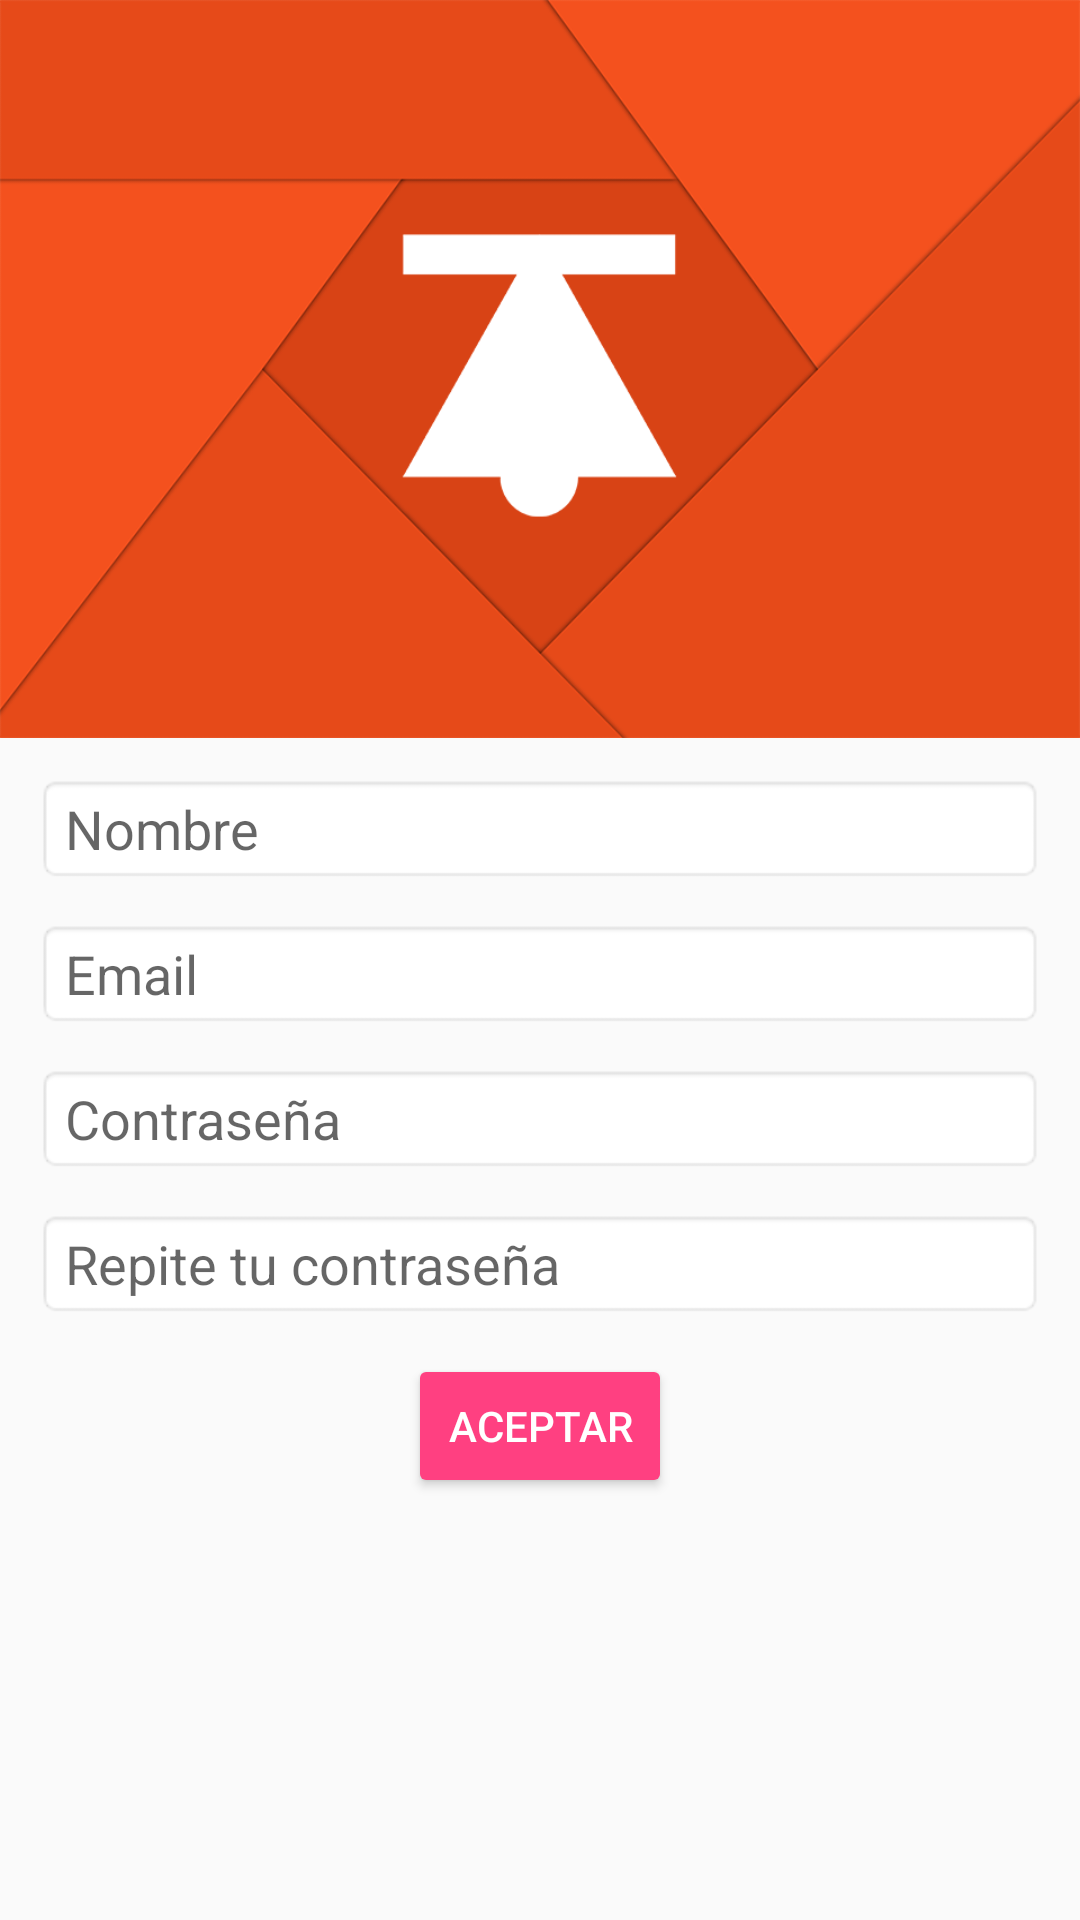

Reconstruct the res/layout file that produces this screen, plus the resources it refers to.
<!-- AndroidManifest.xml: application theme AppTheme -->
<!-- res/layout/activity_signin.xml -->
<?xml version="1.0" encoding="utf-8"?>
<LinearLayout xmlns:android="http://schemas.android.com/apk/res/android"
    xmlns:app="http://schemas.android.com/apk/res-auto"
    xmlns:tools="http://schemas.android.com/tools"
    android:layout_width="match_parent"
    android:layout_height="match_parent"
    android:orientation="vertical"
    tools:context="com.example.ptmarketing04.kot.SigninActivity">

    <RelativeLayout
        android:layout_width="match_parent"
        android:layout_height="246dp"
        android:background="@drawable/deep_orange_bck">
        </RelativeLayout>

    <EditText
        android:id="@+id/etName"
        android:layout_width="match_parent"
        android:layout_height="wrap_content"
        android:layout_marginLeft="12dp"
        android:layout_marginRight="12dp"
        android:layout_marginTop="12dp"
        android:background="@android:drawable/editbox_background"
        android:ems="10"
        android:hint="@string/name"
        android:inputType="textPersonName" />

    <EditText
        android:id="@+id/etMail"
        android:layout_width="match_parent"
        android:layout_height="wrap_content"
        android:layout_marginLeft="12dp"
        android:layout_marginRight="12dp"
        android:layout_marginTop="12dp"
        android:background="@android:drawable/editbox_background"
        android:ems="10"
        android:hint="@string/mail"
        android:inputType="textEmailAddress" />

    <EditText
        android:id="@+id/etPass"
        android:layout_width="match_parent"
        android:layout_height="wrap_content"
        android:layout_marginLeft="12dp"
        android:layout_marginRight="12dp"
        android:layout_marginTop="12dp"
        android:background="@android:drawable/editbox_background"
        android:ems="10"
        android:hint="@string/pass"
        android:inputType="textPassword" />

    <EditText
        android:id="@+id/etPass2"
        android:layout_width="match_parent"
        android:layout_height="wrap_content"
        android:layout_marginLeft="12dp"
        android:layout_marginRight="12dp"
        android:layout_marginTop="12dp"
        android:background="@android:drawable/editbox_background"
        android:ems="10"
        android:hint="@string/repeatPass"
        android:inputType="textPassword" />

    <RelativeLayout
        android:layout_width="match_parent"
        android:layout_height="wrap_content">

        <Button
            android:id="@+id/button"
            style="@style/Widget.AppCompat.Button.Colored"
            android:layout_width="wrap_content"
            android:layout_height="wrap_content"
            android:layout_alignParentTop="true"
            android:layout_centerHorizontal="true"
            android:layout_marginTop="12dp"
            android:onClick="sign"
            android:text="@string/acept" />
    </RelativeLayout>

</LinearLayout>
<!-- resources referenced by this layout -->
<resources>
  <!-- drawable deep_orange_bck: png bitmap (drawable, 45952 bytes) -->
  <string name="acept">Aceptar</string>
  <string name="mail">Email</string>
  <string name="name">Nombre</string>
  <string name="pass">Contraseña</string>
  <string name="repeatPass">Repite tu contraseña</string>
  <style name="AppTheme" parent="Theme.AppCompat.Light.NoActionBar">
          
          <item name="colorPrimary">@color/colorPrimary</item>
          <item name="colorPrimaryDark">@color/colorPrimaryDark</item>
          <item name="colorAccent">@color/colorAccent</item>
      </style>
  <color name="colorPrimary">#3f51b5</color>
  <color name="colorPrimaryDark">#303f9f</color>
  <color name="colorAccent">#ff4081</color>
</resources>
